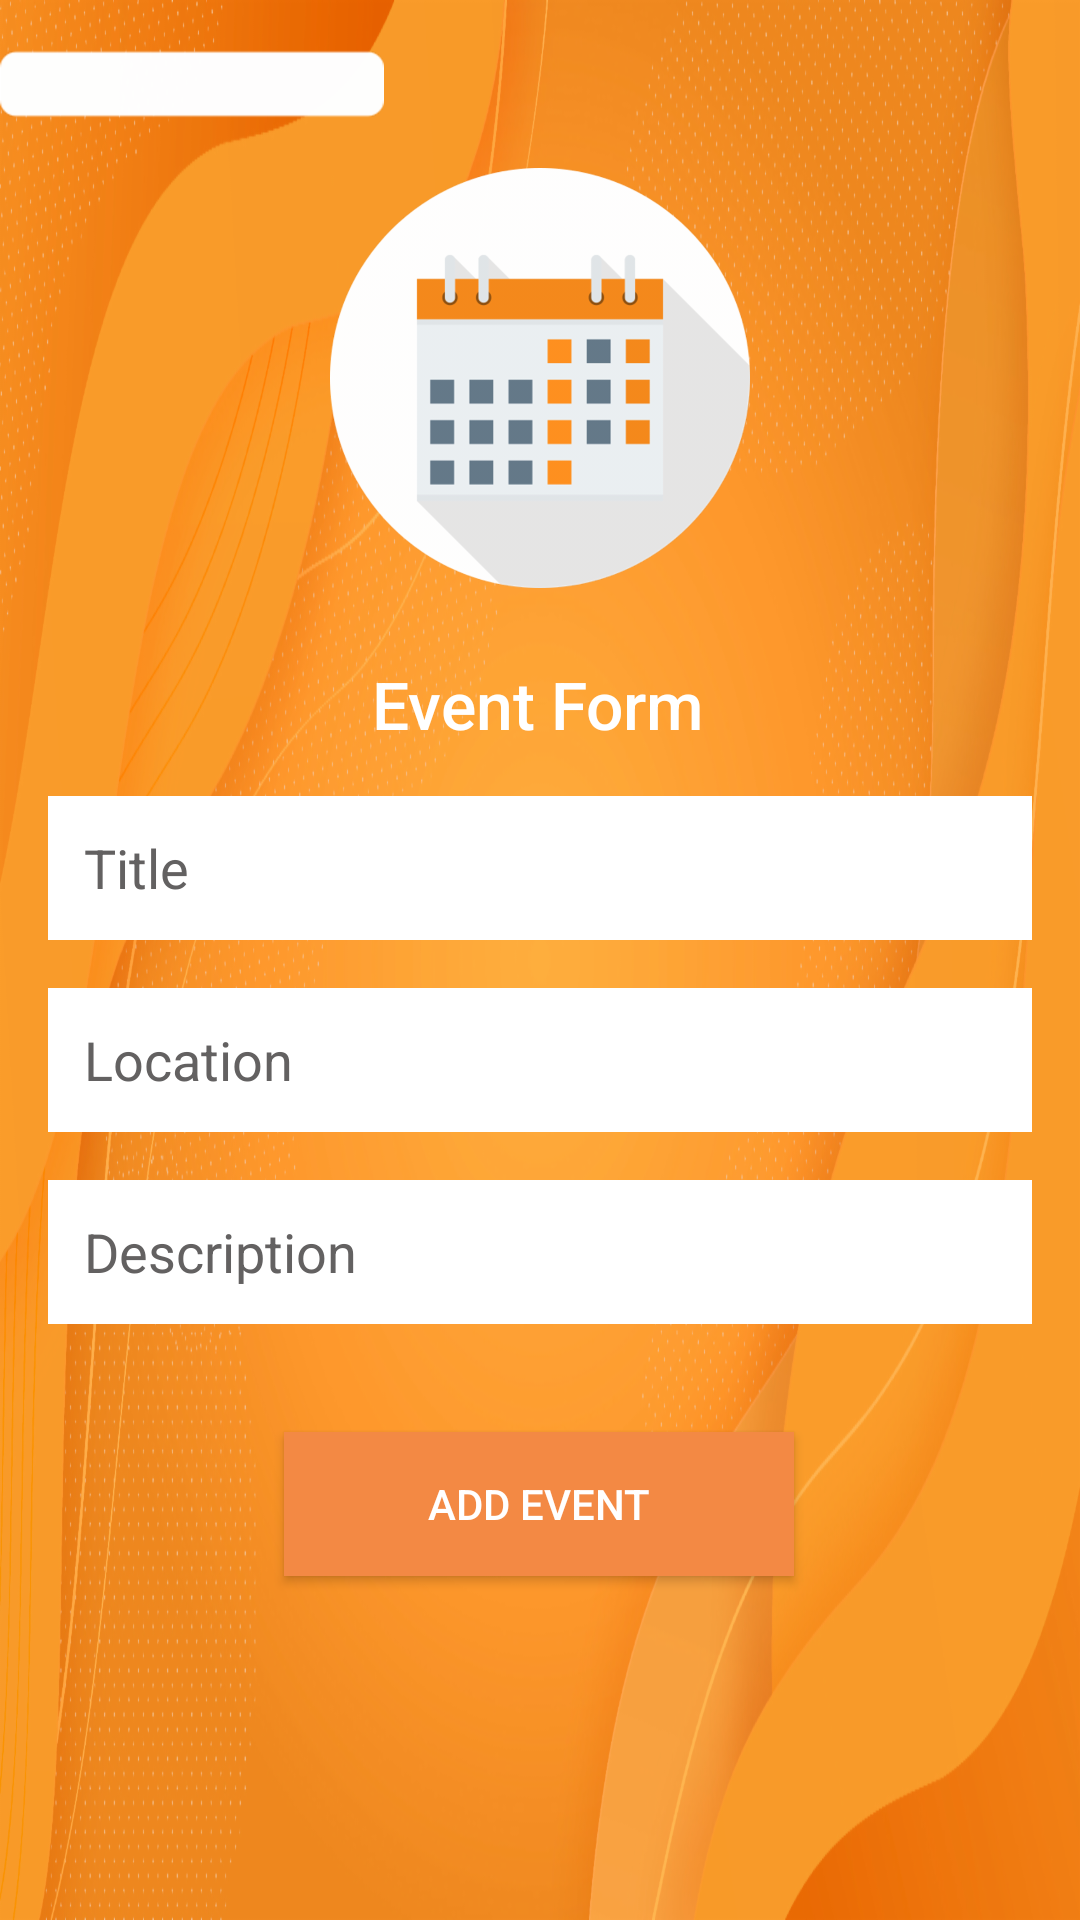

This screen was rendered from an Android layout file. Write that file and the resources it references.
<!-- AndroidManifest.xml: application theme Theme.EbuSchoolApp -->
<!-- res/layout/activity_event.xml -->
<?xml version="1.0" encoding="utf-8"?>
<androidx.drawerlayout.widget.DrawerLayout xmlns:android="http://schemas.android.com/apk/res/android"
    xmlns:app="http://schemas.android.com/apk/res-auto"
    xmlns:tools="http://schemas.android.com/tools"
    android:layout_width="match_parent"
    android:layout_height="match_parent"
    tools:context=".Event"
    android:id="@+id/drawer_layout"
    android:background="@drawable/orange_background"
    android:foregroundTint="#FFFFFF"
    android:fitsSystemWindows="true"
    tools:openDrawer="start">

    <com.google.android.material.navigation.NavigationView
        android:id="@+id/nav_view"
        android:layout_width="wrap_content"
        android:layout_height="match_parent"
        android:backgroundTint="#FFFFFF"
        android:foregroundTint="#FFFFFF"
        android:keepScreenOn="false"
        app:headerLayout="@layout/header"
        app:itemIconSize="32dp"
        app:itemIconTint="@color/background_header_color"
        app:itemTextColor="#13248F"
        app:menu="@menu/main_menu"
        android:layout_gravity="start">

    </com.google.android.material.navigation.NavigationView>

    <androidx.constraintlayout.widget.ConstraintLayout
        android:layout_width="match_parent"
        android:layout_height="match_parent">

        <androidx.appcompat.widget.Toolbar
            android:id="@+id/toolbar"
            android:layout_width="0dp"
            android:layout_height="wrap_content"
            android:background="#00FFFFFF"
            android:minHeight="?attr/actionBarSize"
            android:theme="?attr/actionBarTheme"
            app:layout_constraintEnd_toEndOf="parent"
            app:layout_constraintStart_toStartOf="parent"
            app:layout_constraintTop_toTopOf="parent"
            app:navigationIcon="@drawable/menu"
            tools:ignore="MissingConstraints" />


        <ImageView
            android:id="@+id/imageView2"
            android:layout_width="0dp"
            android:layout_height="140dp"
            android:layout_marginTop="56dp"
            app:layout_constraintEnd_toEndOf="parent"
            app:layout_constraintHorizontal_bias="0.0"
            app:layout_constraintStart_toStartOf="parent"
            app:layout_constraintTop_toTopOf="parent"
            app:srcCompat="@drawable/calendar_white_big"
            tools:ignore="MissingConstraints" />

        <TextView
            android:id="@+id/textView"
            android:layout_width="wrap_content"
            android:layout_height="wrap_content"
            android:layout_marginTop="24dp"
            android:fontFamily="sans-serif-medium"
            android:text="Event Form"
            android:textColor="#FFFFFF"
            android:textSize="22dp"
            android:textStyle="normal"
            app:layout_constraintEnd_toEndOf="parent"
            app:layout_constraintHorizontal_bias="0.498"
            app:layout_constraintStart_toStartOf="parent"
            app:layout_constraintTop_toBottomOf="@+id/imageView2" />

        <EditText
        android:id="@+id/etTitle"
        android:layout_width="0dp"
        android:layout_height="48dp"
        android:layout_marginStart="16dp"
        android:layout_marginTop="16dp"
        android:layout_marginEnd="16dp"
        android:background="@drawable/custom_input"
        android:drawablePadding="12dp"
        android:ems="10"
        android:hint="Title"
        android:inputType="text"
        android:paddingStart="12dp"
        android:paddingEnd="12dp"
        android:textColor="#636161"
        android:textColorHint="#636161"
        app:layout_constraintEnd_toEndOf="parent"
        app:layout_constraintStart_toStartOf="parent"
        app:layout_constraintTop_toBottomOf="@+id/textView"  />

    <EditText
        android:id="@+id/etLocation"
        android:layout_width="0dp"
        android:layout_height="48dp"
        android:layout_marginStart="16dp"
        android:layout_marginTop="16dp"
        android:layout_marginEnd="16dp"
        android:background="@drawable/custom_input"
        android:drawablePadding="12dp"
        android:ems="10"
        android:hint="Location"
        android:inputType="text"
        android:paddingStart="12dp"
        android:paddingEnd="12dp"
        android:textColor="#636161"
        android:textColorHint="#636161"
        app:layout_constraintEnd_toEndOf="parent"
        app:layout_constraintStart_toStartOf="parent"
        app:layout_constraintTop_toBottomOf="@+id/etTitle" />

    <EditText
        android:id="@+id/etDescription"
        android:layout_width="0dp"
        android:layout_height="48dp"
        android:layout_marginStart="16dp"
        android:layout_marginTop="16dp"
        android:layout_marginEnd="16dp"
        android:background="@drawable/custom_input"
        android:drawablePadding="12dp"
        android:ems="10"
        android:hint="Description"
        android:inputType="text"
        android:paddingStart="12dp"
        android:paddingEnd="12dp"
        android:textColor="#636161"
        android:textColorHint="#636161"
        app:layout_constraintEnd_toEndOf="parent"
        app:layout_constraintStart_toStartOf="parent"
        app:layout_constraintTop_toBottomOf="@+id/etLocation" />

        <Button
            android:id="@+id/btnAdd"
            android:layout_width="170dp"
            android:layout_height="wrap_content"
            android:layout_marginStart="16dp"
            android:layout_marginTop="36dp"
            android:layout_marginEnd="16dp"
            android:background="@color/background_header_color"
            android:text="Add Event"
            android:textColor="#ffffff"
            app:layout_constraintEnd_toEndOf="parent"
            app:layout_constraintHorizontal_bias="0.497"
            app:layout_constraintStart_toStartOf="parent"
            app:layout_constraintTop_toBottomOf="@+id/etDescription" />


    </androidx.constraintlayout.widget.ConstraintLayout>
</androidx.drawerlayout.widget.DrawerLayout>
<!-- res/layout/header.xml (included above) -->
<?xml version="1.0" encoding="utf-8"?>
<androidx.constraintlayout.widget.ConstraintLayout xmlns:android="http://schemas.android.com/apk/res/android"
    xmlns:app="http://schemas.android.com/apk/res-auto"
    xmlns:tools="http://schemas.android.com/tools"
    android:id="@+id/linearLayout"
    android:layout_width="match_parent"
    android:layout_height="200dp"
    android:background="@drawable/orange_background"
    android:gravity="bottom"
    android:orientation="vertical"
    android:padding="20dp">


    <ImageView
        android:id="@+id/imageView"
        android:layout_width="wrap_content"
        android:layout_height="70dp"
        android:scaleX="1.5"
        android:scaleY="1.5"
        app:layout_constraintBottom_toBottomOf="parent"
        app:layout_constraintEnd_toEndOf="parent"
        app:layout_constraintStart_toStartOf="parent"
        app:layout_constraintTop_toTopOf="parent"
        app:layout_constraintVertical_bias="0.369"
        app:srcCompat="@drawable/school_icon" />

    <TextView
        android:id="@+id/textView"
        android:layout_width="wrap_content"
        android:layout_height="wrap_content"
        android:baselineAligned="false"
        android:fontFamily="sans-serif"
        android:text="Ebusuapa Skills Training Center"
        android:textAppearance="@style/TextAppearance.AppCompat.Body1"
        android:textColor="@color/white"
        android:textSize="16.5dp"
        app:layout_constraintBottom_toBottomOf="parent"
        app:layout_constraintEnd_toEndOf="parent"
        app:layout_constraintHorizontal_bias="0.492"
        app:layout_constraintStart_toStartOf="parent"
        app:layout_constraintTop_toTopOf="parent"
        app:layout_constraintVertical_bias="0.904"
        tools:ignore="MissingConstraints">

    </TextView>


</androidx.constraintlayout.widget.ConstraintLayout>
<!-- resources referenced by this layout -->
<resources>
  <color name="background_header_color">#F38944</color>
  <!-- drawable calendar_white_big: png bitmap (drawable-hdpi, 20704 bytes) -->
  <!-- drawable custom_input (drawable) -->
  <?xml version="1.0" encoding="utf-8"?>
  <selector xmlns:android="http://schemas.android.com/apk/res/android">
  
      <item android:state_enabled = "true" android:state_focused="true">
          <shape android:shape="rectangle">
              <solid android:color="@android:color/white"/>
              <stroke android:color="@color/background_header_color" android:width="4dp">
  
              </stroke>
          </shape>
      </item>
  
      <item android:state_enabled = "true" >
          <shape android:shape="rectangle">
              <solid android:color="@android:color/white"/>
              <stroke android:color="@color/white" android:width="1dp">
  
  
  
              </stroke>
          </shape>
      </item>
  
  
  </selector>
  <!-- drawable menu: png bitmap (drawable-hdpi, 445 bytes) -->
  <!-- drawable orange_background: png bitmap (drawable-mdpi, 938389 bytes) -->
  <!-- drawable school_icon: png bitmap (drawable-hdpi, 659024 bytes) -->
  <style name="Theme.EbuSchoolApp" parent="Theme.MaterialComponents.DayNight.DarkActionBar">
          
          <item name="colorPrimary">@color/purple_500</item>
          <item name="colorPrimaryVariant">@color/purple_700</item>
          <item name="colorOnPrimary">@color/white</item>
          
          <item name="colorSecondary">@color/teal_200</item>
          <item name="colorSecondaryVariant">@color/teal_700</item>
          <item name="colorOnSecondary">@color/black</item>
          
          <item name="android:statusBarColor" tools:targetApi="l">?attr/colorPrimaryVariant</item>
          
      </style>
  <!-- not gathered from this repository: default colours our renderer supplied (Android Studio template values) -->
  <color name="purple_500">#FF6200EE</color>
  <color name="purple_700">#FF3700B3</color>
  <color name="teal_200">#FF03DAC5</color>
  <color name="teal_700">#FF018786</color>
  <color name="black">#FF000000</color>
  <color name="white">#FFFFFFFF</color>
</resources>
